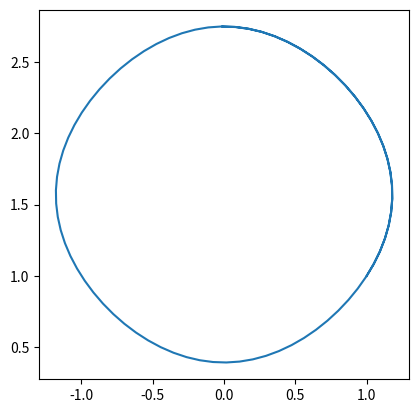

Reproduce this figure in Python.
from scipy import integrate
import numpy as np
import matplotlib.pyplot as plt

def f(t, r):
    x, y = r
    
    fx = np.cos(y)
    fy = np.sin(x)
    
    return fx, fy

sol = integrate.solve_ivp(
    f, t_span=(0,10), y0=(1,1),
    t_eval=np.linspace(0,10,100)    
)

x, y = sol.y
plt.plot(x, y)
plt.axis("scaled")
plt.show()